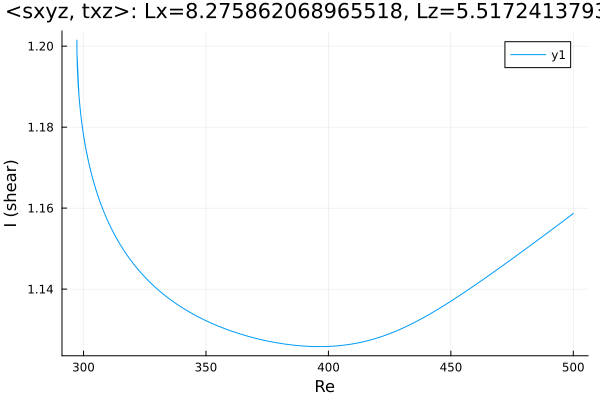

Source data for this figure (header and first rows):
Re, shear
500.0, 1.159
499.5, 1.158
498.1, 1.158
496.7, 1.157
495.3, 1.157
493.8, 1.156
492.4, 1.155
491, 1.155
489.6, 1.154
488.2, 1.153
486.8, 1.153
485.4, 1.152
483.9, 1.151
482.5, 1.151
481.1, 1.15
479.7, 1.15
478.3, 1.149
476.9, 1.148
475.5, 1.148
474, 1.147
472.6, 1.146
471.2, 1.146
469.8, 1.145
468.4, 1.145
467, 1.144
465.6, 1.143
464.1, 1.143
462.7, 1.142
461.3, 1.142
459.9, 1.141
458.5, 1.14
457.1, 1.14
455.7, 1.139
454.2, 1.139
452.8, 1.138
451.4, 1.138
450, 1.137
448.6, 1.136
447.2, 1.136
445.8, 1.135
444.4, 1.135
442.9, 1.134
441.5, 1.134
440.1, 1.133
438.7, 1.133
437.3, 1.132
435.9, 1.132
434.5, 1.132
433, 1.131
431.6, 1.131
430.2, 1.13
428.8, 1.13
427.4, 1.13
426, 1.129
424.6, 1.129
423.1, 1.129
421.7, 1.128
420.3, 1.128
418.9, 1.128
417.5, 1.127
... 304 more rows
